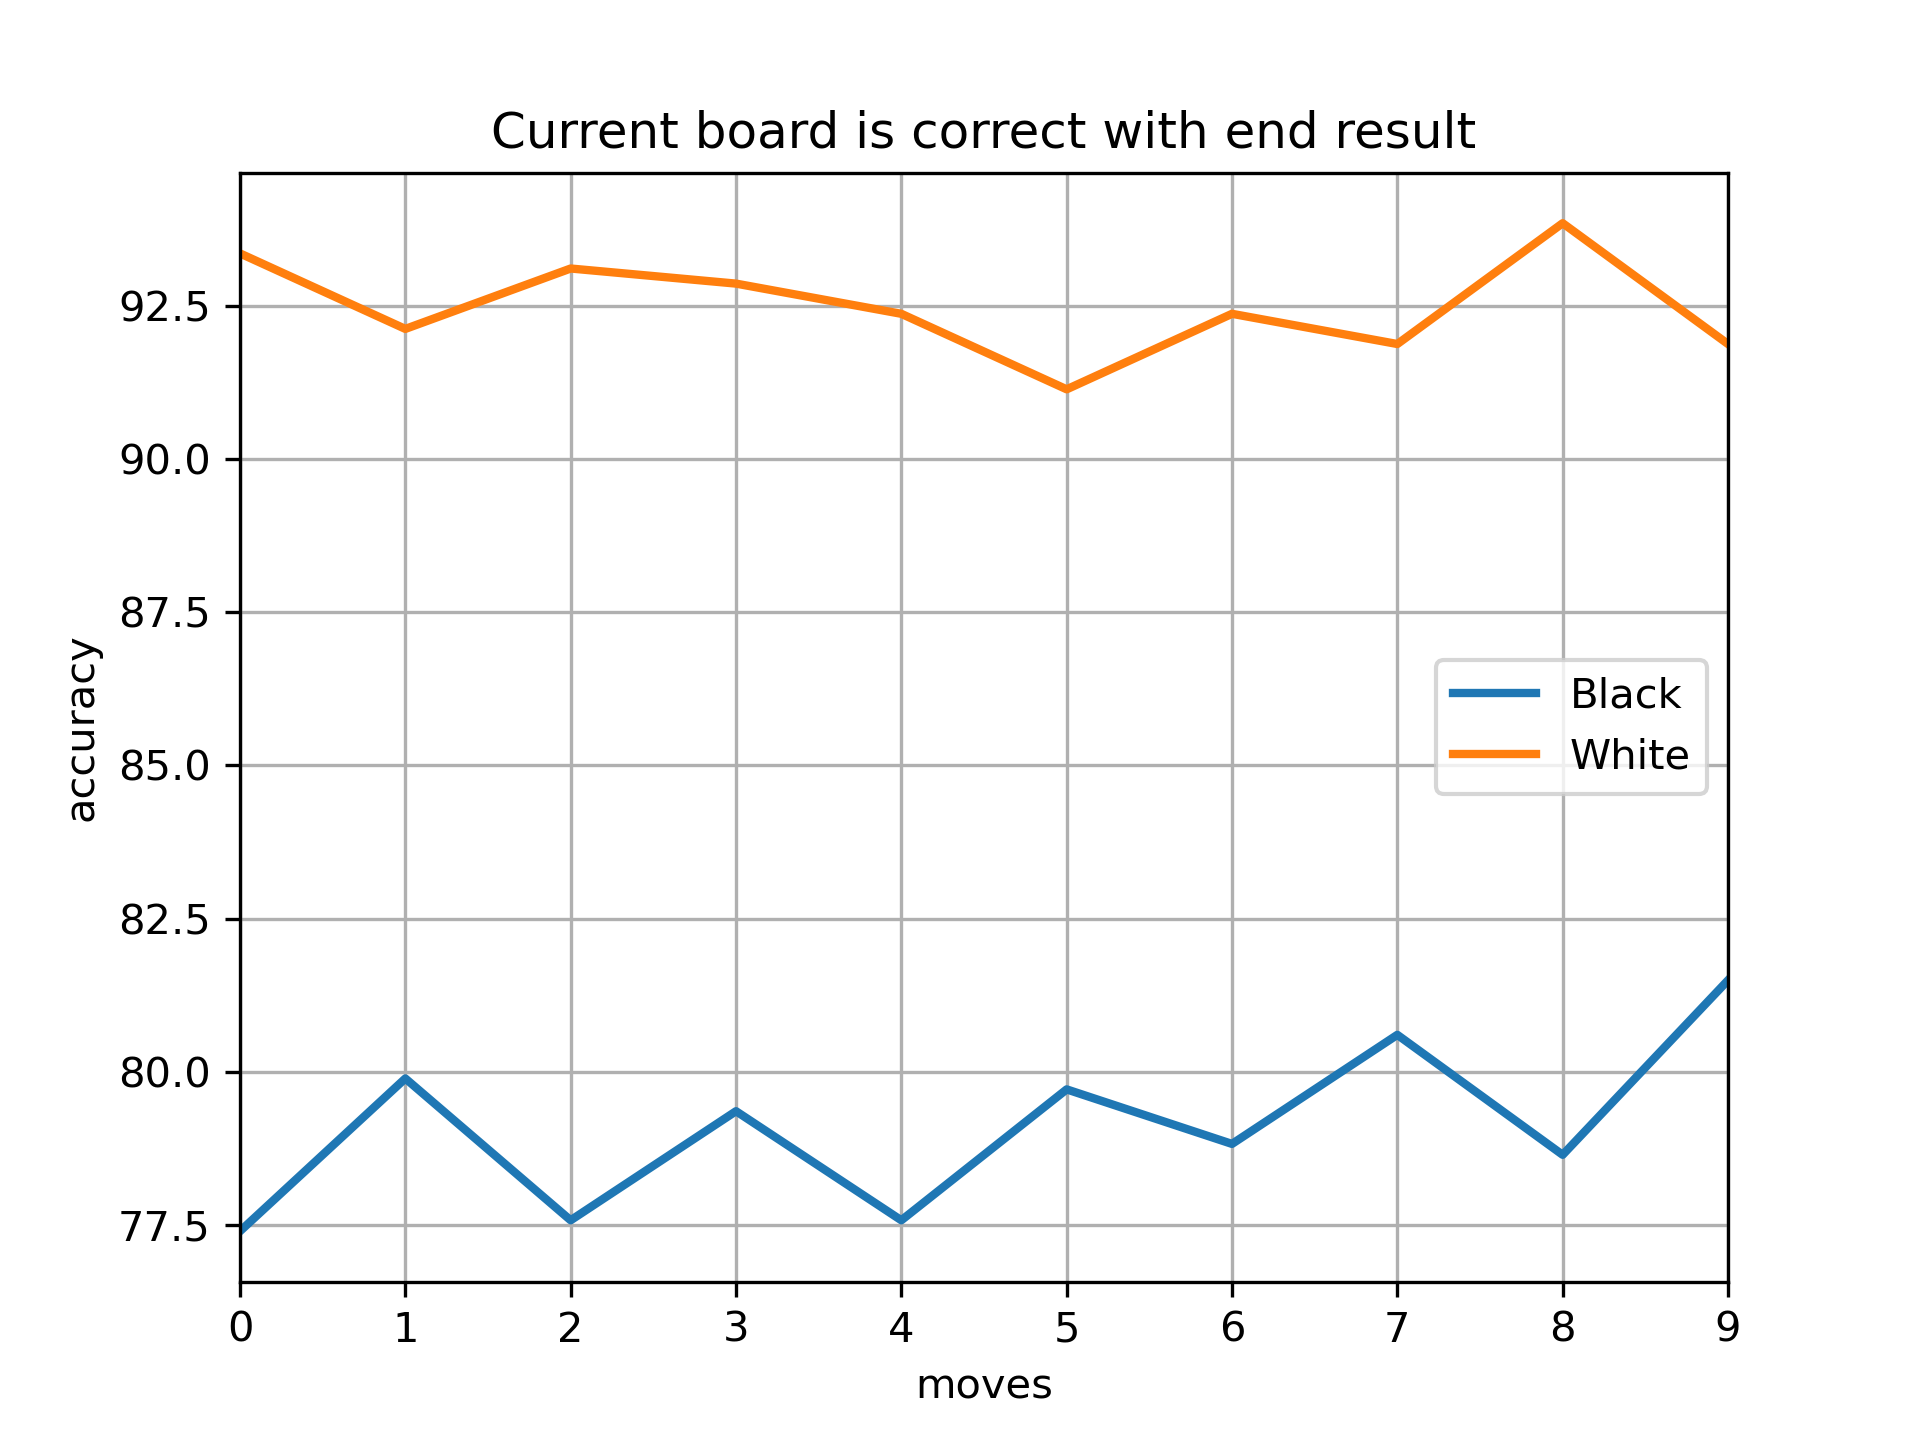

Source data for this figure (header and first rows):
Current board is correct with end result
379, 374, 378, 377, 375, 370, 375, 373, 381, 373
435, 449, 436, 446, 436, 448, 443, 453, 442, 458
White, 406, Black, 562, Total, 968
